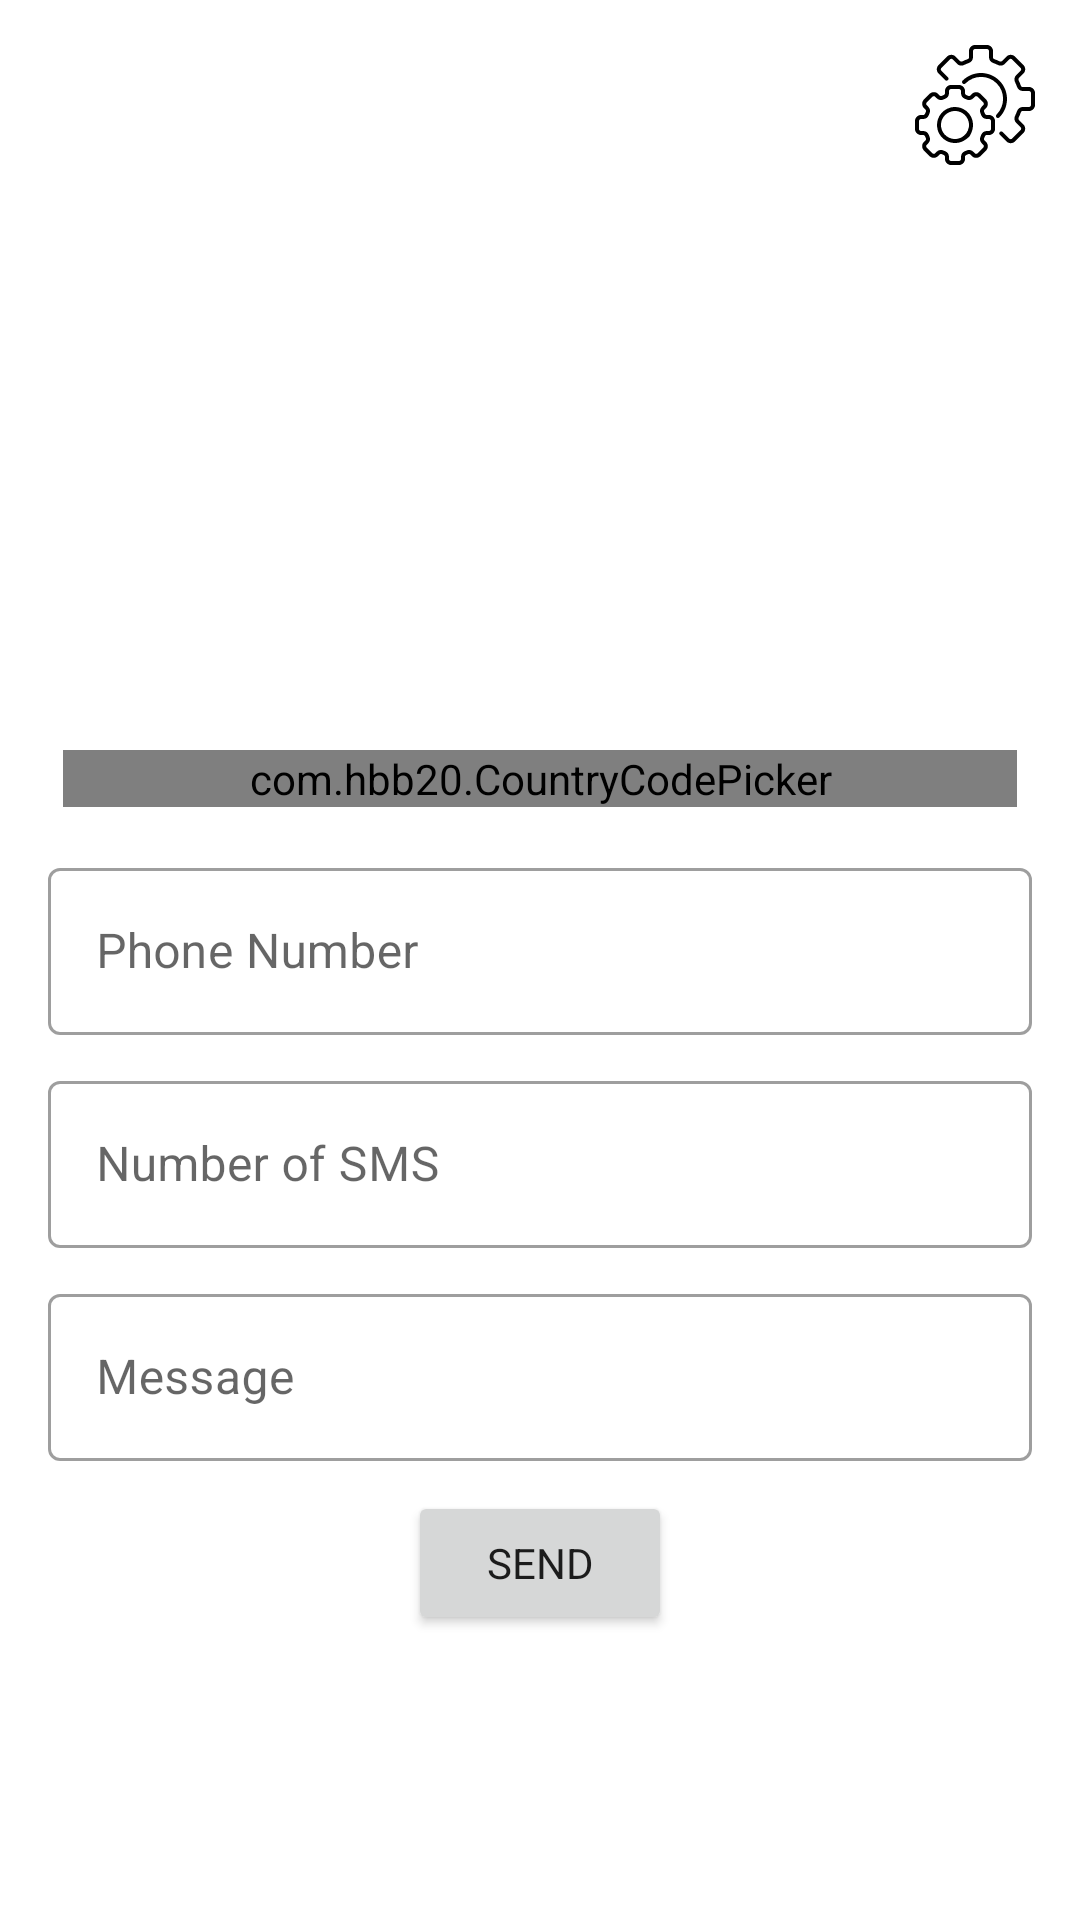

Android layout source for this screen:
<!-- AndroidManifest.xml: application theme AppTheme -->
<!-- res/layout/activity_main.xml -->
<?xml version="1.0" encoding="utf-8"?>
<LinearLayout xmlns:android="http://schemas.android.com/apk/res/android"
    xmlns:ads="http://schemas.android.com/apk/res-auto"
    xmlns:app="http://schemas.android.com/apk/res-auto"
    xmlns:tools="http://schemas.android.com/tools"
    android:id="@+id/mainLayout"
    android:layout_width="match_parent"
    android:layout_height="match_parent"
    android:orientation="vertical"
    tools:context=".activity.MainActivity">

    <FrameLayout
        android:layout_width="match_parent"
        android:layout_height="match_parent">


        <ScrollView
            android:layout_width="match_parent"
            android:layout_height="match_parent">

            <LinearLayout
                android:layout_width="match_parent"
                android:layout_height="wrap_content"
                android:layout_gravity="center"
                android:layout_margin="16dp"
                android:gravity="center"
                android:orientation="vertical">

                <ImageView
                    android:layout_width="100dp"
                    android:layout_height="100dp"
                    android:layout_marginBottom="50dp"
                    app:srcCompat="@drawable/icon" />

                <com.hbb20.CountryCodePicker
                    android:id="@+id/ccp"
                    android:layout_width="match_parent"
                    android:layout_height="wrap_content"
                    android:layout_gravity="center"
                    android:layout_margin="5dp">


                </com.hbb20.CountryCodePicker>

                <com.google.android.material.textfield.TextInputLayout
                    style="@style/Widget.MaterialComponents.TextInputLayout.OutlinedBox"
                    android:layout_width="match_parent"
                    android:layout_height="wrap_content"
                    android:layout_marginTop="10dp">

                    <com.google.android.material.textfield.TextInputEditText
                        android:id="@+id/to"
                        android:layout_width="match_parent"
                        android:layout_height="wrap_content"
                        android:hint="Phone Number"
                        android:inputType="number"
                        android:maxLines="1" />
                </com.google.android.material.textfield.TextInputLayout>

                <com.google.android.material.textfield.TextInputLayout
                    style="@style/Widget.MaterialComponents.TextInputLayout.OutlinedBox"
                    android:layout_width="match_parent"
                    android:layout_height="wrap_content"
                    android:layout_marginTop="10dp">

                    <com.google.android.material.textfield.TextInputEditText
                        android:id="@+id/times"
                        android:layout_width="match_parent"
                        android:layout_height="wrap_content"
                        android:hint="Number of SMS"
                        android:inputType="number"
                        android:maxLines="1" />
                </com.google.android.material.textfield.TextInputLayout>

                <com.google.android.material.textfield.TextInputLayout
                    style="@style/Widget.MaterialComponents.TextInputLayout.OutlinedBox"
                    android:layout_width="match_parent"
                    android:layout_height="wrap_content"
                    android:layout_marginTop="10dp">

                    <com.google.android.material.textfield.TextInputEditText
                        android:id="@+id/message"
                        android:layout_width="match_parent"
                        android:layout_height="wrap_content"
                        android:hint="Message" />
                </com.google.android.material.textfield.TextInputLayout>


                <Button
                    android:id="@+id/send"
                    android:layout_width="wrap_content"
                    android:layout_height="wrap_content"
                    android:layout_marginTop="10dp"
                    android:text="Send"
                    app:icon="@drawable/ic_outline_send_24" />
            </LinearLayout>
        </ScrollView>

        <ImageView
            android:id="@+id/setting"
            android:layout_width="40dp"
            android:layout_height="40dp"
            android:layout_gravity="right|top"
            android:layout_margin="15dp"
            android:src="@drawable/ic_settings" />

        <com.google.android.gms.ads.AdView
            android:id="@+id/adView"
            android:layout_width="wrap_content"
            android:layout_height="wrap_content"
            android:layout_gravity="bottom|center_horizontal"
            android:visibility="gone"
            ads:adSize="BANNER"
            ads:adUnitId="@string/bannerAddOne" />

        <LinearLayout
            android:id="@+id/banner_container"
            android:layout_width="match_parent"
            android:layout_height="50dp"
            android:layout_gravity="bottom"
            android:orientation="vertical"
            android:visibility="gone" />
    </FrameLayout>


</LinearLayout>
<!-- resources referenced by this layout -->
<resources>
  <!-- drawable ic_outline_send_24 (drawable) -->
  <vector xmlns:android="http://schemas.android.com/apk/res/android"
      android:width="24dp"
      android:height="24dp"
      android:tint="#FFFFFF"
      android:viewportWidth="24"
      android:viewportHeight="24">
      <path
          android:fillColor="@android:color/white"
          android:pathData="M4.01,6.03l7.51,3.22 -7.52,-1 0.01,-2.22m7.5,8.72L4,17.97v-2.22l7.51,-1M2.01,3L2,10l15,2 -15,2 0.01,7L23,12 2.01,3z" />
  </vector>
  <!-- drawable ic_settings: vector/xml drawable (drawable, 9234 chars, omitted) -->
  <string name="bannerAddOne">ca-app-pub-9041694244207254/2213477090</string>
  <style name="AppTheme" parent="Theme.MaterialComponents.Light.NoActionBar">
          
          <item name="colorPrimary">@color/colorPrimary</item>
          <item name="colorPrimaryDark">@color/colorPrimaryDark</item>
          <item name="colorAccent">@color/colorAccent</item>
          <item name="fontFamily">@font/londrinasolidregular</item>
      </style>
  <color name="colorPrimary">#546e7a</color>
  <color name="colorPrimaryDark">#424242</color>
  <color name="colorAccent">#607D8B</color>
</resources>
